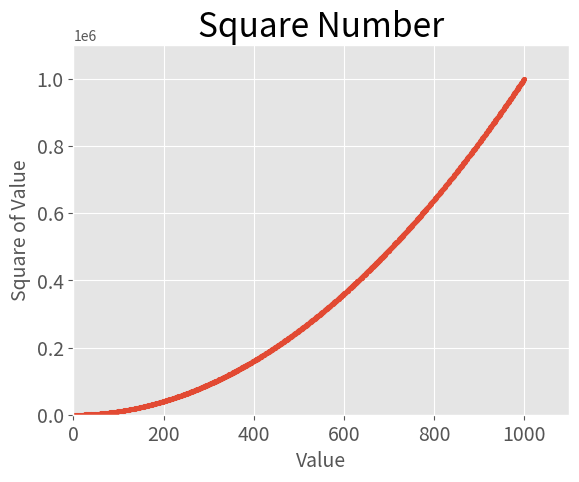

Here is the Python script that generated this plot:
# ---------------------------------------------------------------------------- #
#!                     CALCULANDO AUTOMATICAMENTE OS DADOS                     #
# ---------------------------------------------------------------------------- #

import matplotlib.pyplot as plt

x_values = range(1, 1001)   # cria valores de x entre 1 e 1000
y_values = [x**2 for x in x_values] # eleva esses valores ao quadrado

plt.style.use('ggplot')

fig, ax = plt.subplots()

ax.scatter(x_values, y_values, s=10)   # passa uma lista de valores x, y

ax.set_title("Square Number", fontsize=24)
ax.set_xlabel("Value", fontsize=14)
ax.set_ylabel("Square of Value", fontsize=14)


ax.tick_params(labelsize=14)

# Define o intervalo para cada eixo

ax.axis([0,1100, 0, 1_100_000])

plt.show()